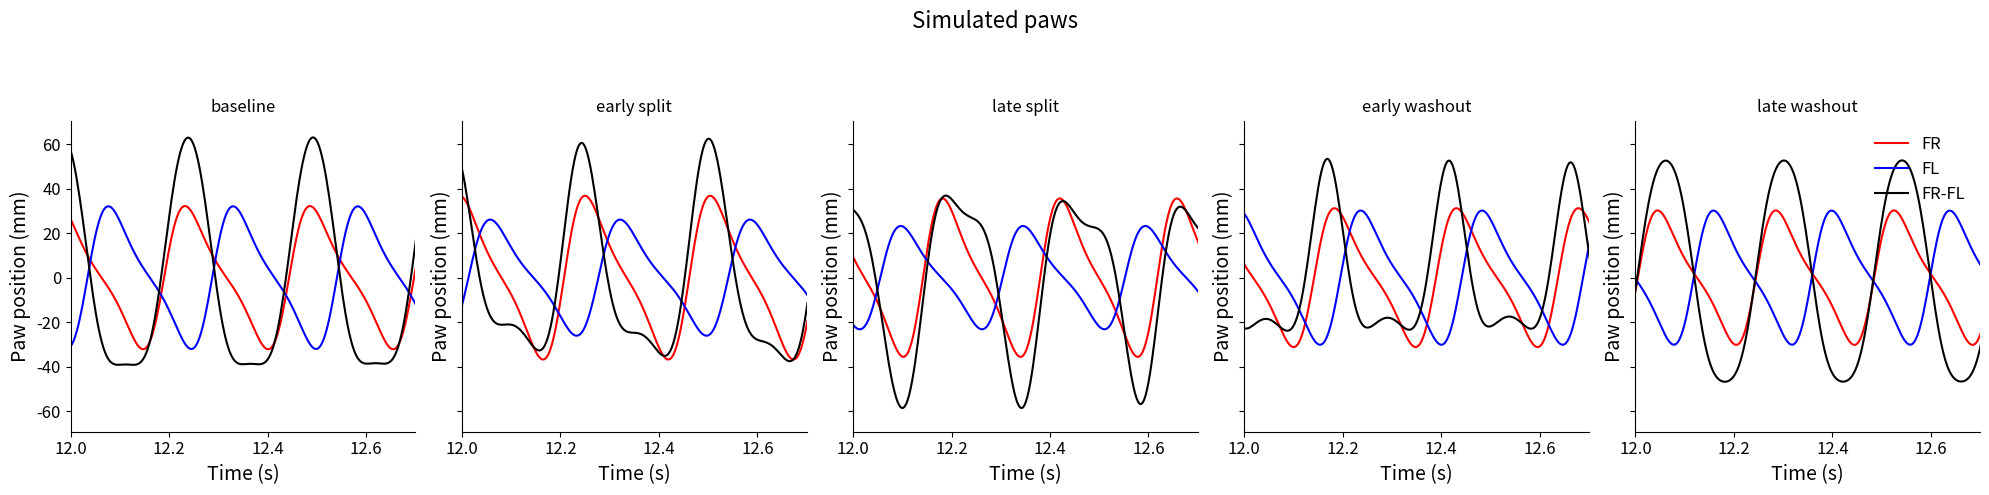
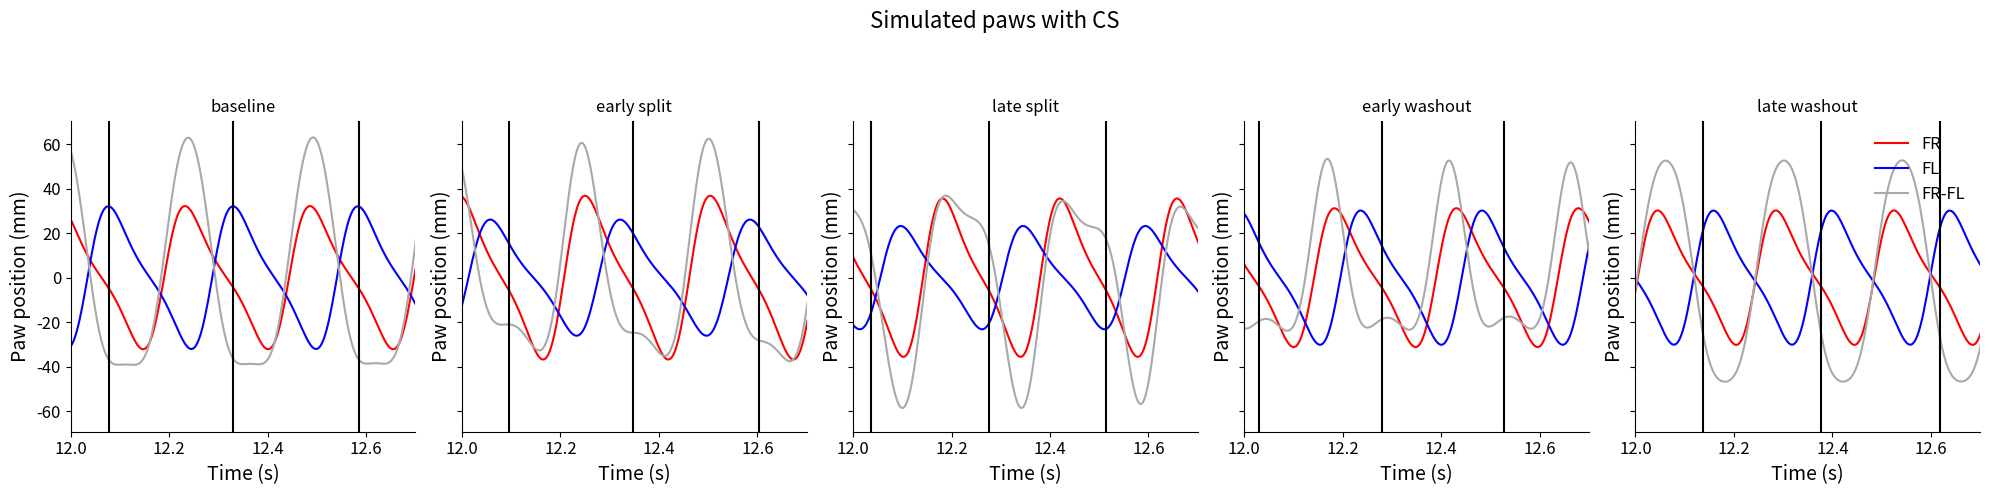
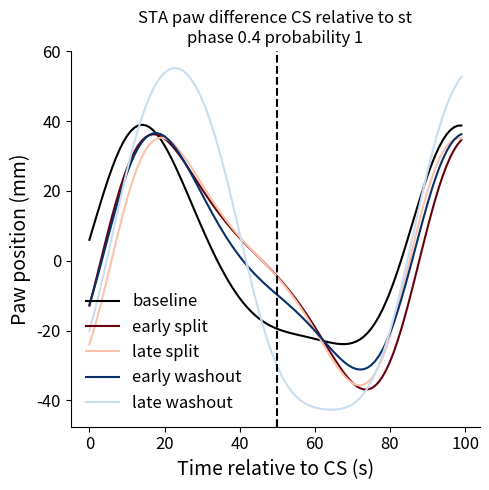

Write Python code to recreate these figures, in order.
import numpy as np
import matplotlib.pyplot as plt
from scipy.signal import find_peaks
import matplotlib as mp
import random

#Inputs
sr = 330
t_duration = 60 #seconds
perc_st = 0.7 #st is 60% and sw is 40%
prob = 1  #probability of CS appearing in that stride phase
CS_event_rel = 'st' #simulate CS in relation to stance or swing
phase_CS = 0.4
time = np.arange(0, t_duration, np.round(1/sr, 3))

# Data from miniscope animals
paw_amp_fr_animal_mean = np.array([33.14353913, 32.7693747 , 31.1336233 , 31.8352444 , 32.14147608,
       32.17336272, 36.83117169, 37.08166025, 35.40465603, 37.10860484,
       37.93540391, 37.72864757, 36.51560441, 36.66108305, 36.31308615,
       35.63183443, 31.22621373, 30.78860108, 29.6791804 , 30.64607374,
       30.3253551 , 31.08695024, 30.24916718, 29.88490831, 29.97444866,
       30.24144683])
paw_amp_fl_animal_mean = np.array([32.48254839, 32.23607944, 31.71351701, 32.11623361, 32.12278663,
       31.89553014, 26.11320378, 24.99771588, 23.8317844 , 24.30616269,
       24.27708467, 24.64195775, 23.95726699, 24.14325718, 24.23943008,
       23.22991251, 30.18924305, 29.76931249, 30.06515096, 30.01651684,
       30.56391221, 30.5349457 , 29.31976452, 30.20453002, 29.1101885 ,
       30.16071586])
phase_diff_fl_fr_animal_mean = np.array([181.27298684, 180.46992716, 182.56703643, 181.18436688,
       180.94044709, 182.03996527, 172.27802148, 174.51538417,
       173.80888164, 173.27711463, 175.44406935, 176.14188906,
       176.18106094, 175.63966681, 175.01313556, 175.0216668 ,
       186.72161682, 185.93987271, 184.41329946, 183.21268408,
       184.47233419, 185.18845036, 183.91960814, 183.48726242,
       182.47289277, 181.16993711])
stride_duration_FR_animal_mean = np.array([260.47623196, 258.83680978, 248.06943894, 250.76929551,
       253.73187119, 251.79532854, 254.32028896, 252.44593078,
       242.2999942 , 248.91962184, 255.00236758, 253.92926191,
       243.17615799, 244.53474746, 241.40847354, 238.07666085,
       247.79090887, 242.87185755, 237.35537803, 240.43425882,
       241.27779062, 245.39726824, 239.99794985, 239.69678298,
       236.75312147, 240.09727469])/1000
stride_duration_FL_animal_mean = np.array([258.30410515, 254.4785933 , 249.57838918, 252.07082031,
       253.32700591, 252.43565415, 263.90141307, 258.8776439 ,
       251.7573455 , 256.68616564, 257.13986932, 258.72892728,
       251.92688721, 253.94335987, 253.41267416, 248.48890088,
       246.46030123, 240.50806374, 240.6034778 , 241.48755477,
       244.28620107, 245.31700752, 234.70793216, 243.58109248,
       235.18463102, 239.98313738])/1000

trial_name = ['baseline', 'early split', 'late split', 'early washout', 'late washout']
greys = mp.cm.get_cmap('Greys', 14)
reds = mp.cm.get_cmap('Reds', 23)
blues = mp.cm.get_cmap('Blues', 23)
colors_session = {1: greys(14), 2: greys(12), 3: greys(10), 4: greys(8), 5: greys(6), 6: greys(4), 7: reds(23), 8: reds(21),
                  9: reds(19), 10: reds(17), 11: reds(15), 12: reds(13),
                  13: reds(11), 14: reds(9), 15: reds(7), 16: reds(5), 17: blues(23), 18: blues(21), 19: blues(19), 20: blues(17),
                  21: blues(15), 22: blues(13),
                  23: blues(11), 24: blues(9), 25: blues(7), 26: blues(5)}

# simulate paw positions
phase_bs = np.nanmean(phase_diff_fl_fr_animal_mean[:6])
phase = np.deg2rad(np.array([phase_bs, phase_diff_fl_fr_animal_mean[6], phase_diff_fl_fr_animal_mean[15],
                  phase_diff_fl_fr_animal_mean[16], phase_diff_fl_fr_animal_mean[25]]))
amp_FR_bs = np.nanmean(paw_amp_fr_animal_mean[:6])
amp_FR = np.array([amp_FR_bs, paw_amp_fr_animal_mean[6], paw_amp_fr_animal_mean[15],
                  paw_amp_fr_animal_mean[16], paw_amp_fr_animal_mean[25]])
amp_FL_bs = np.nanmean(paw_amp_fl_animal_mean[:6])
amp_FL = np.array([amp_FL_bs, paw_amp_fl_animal_mean[6], paw_amp_fl_animal_mean[15],
                  paw_amp_fl_animal_mean[16], paw_amp_fl_animal_mean[25]])
freq_FR_bs = np.nanmean(stride_duration_FR_animal_mean[:6]) 
freq_FR = np.array([1/freq_FR_bs, 1/stride_duration_FR_animal_mean[6], 1/stride_duration_FR_animal_mean[15],
                    1/stride_duration_FR_animal_mean[16], 1/stride_duration_FR_animal_mean[25]])
freq_FL_bs = np.nanmean(stride_duration_FL_animal_mean[:6]) 
freq_FL = np.array([1/freq_FL_bs, 1/stride_duration_FL_animal_mean[6], 1/stride_duration_FL_animal_mean[15],
                    1/stride_duration_FL_animal_mean[16], 1/stride_duration_FL_animal_mean[25]])
paw_diff = np.zeros((len(phase), len(time)))
FR = np.zeros((len(phase), len(time)))
FR[:] = np.nan
FL = np.zeros((len(phase), len(time)))
FL[:] = np.nan
paw_diff_mean = np.zeros((len(phase)))
for t in range(len(phase)):
    x_FR = 2*np.pi*freq_FR[t]*time
    x_FL = 2*np.pi*freq_FL[t]*time+phase[t]
    FR[t, :] = amp_FR[t]*np.sin(x_FR+(0.6*np.sin(x_FR)))
    FL[t, :] = amp_FL[t]*np.sin(x_FL+(0.6*np.sin(x_FL)))
    paw_diff[t, :] = FR[t, :]-FL[t, :]
    paw_diff_mean[t] = np.nanmean(paw_diff[t, :])


fig, ax = plt.subplots(1, 5, figsize=(20, 5), tight_layout=True, sharey=True)
ax = ax.ravel()
for t in range(len(phase)):
    ax[t].plot(time, FR[t, :], color='red' , label = 'FR')
    ax[t].plot(time, FL[t, :], color='blue', label = 'FL')
    ax[t].plot(time, paw_diff[t, :], color='black', label = 'FR-FL')
    ax[t].set_xlim([12, 12.7])
    ax[t].set_title('\n' + trial_name[t])
    ax[t].set_xlabel('Time (s)', fontsize=14)
    ax[t].set_ylabel('Paw position (mm)', fontsize=14)
    ax[t].spines['right'].set_visible(False)
    ax[t].spines['top'].set_visible(False)
    ax[t].tick_params(axis='both', which='major', labelsize=12)
ax[t].legend(frameon=False, fontsize=12)
fig.suptitle('Simulated paws\n', fontsize=16)


window = 50
sta_paw_diff_mean = np.zeros((len(phase), 2*window))
event_cs_trials = []
for t in range(len(phase)):
    # find stance and swing points
    st_FR = find_peaks(FR[t, :])[0]
    sw_FR = find_peaks(-FR[t, :])[0]
    st_FL = find_peaks(FL[t, :])[0]
    sw_FL = find_peaks(-FL[t, :])[0]
    
    # simulate CS
    if CS_event_rel == 'st':
        event_cs_initial = random.sample(list(st_FR), np.int64(len(st_FR)*prob))
    if CS_event_rel == 'sw':
        event_cs_initial = random.sample(list(sw_FR), np.int64(len(sw_FR)*prob))
    event_cs = event_cs_initial + np.int64((phase_CS*(1/freq_FR[t]))*330)
    event_cs_corr = np.delete(event_cs, np.where(event_cs>np.shape(FR)[1])[0])
    event_cs_trials.append(event_cs_corr)
    
    # do STA
    sta_paw_diff = np.zeros((len(event_cs), 2*window))
    sta_paw_diff[:] = np.nan
    for count_e, e in enumerate(event_cs):
        if e > window and e < len(paw_diff[t, :])-window:
            sta_paw_diff[count_e, :] = paw_diff[t, :][e-window:e+window]
        
    sta_paw_diff_mean[t, :] = np.nanmean(sta_paw_diff, axis=0)

fig, ax = plt.subplots(1, 5, figsize=(20, 5), tight_layout=True, sharey=True)
ax = ax.ravel()
for t in range(len(phase)):
    ax[t].plot(time, FR[t, :], color='red' , label = 'FR')
    ax[t].plot(time, FL[t, :], color='blue', label = 'FL')
    ax[t].plot(time, paw_diff[t, :], color='darkgray', label = 'FR-FL')
    for e in event_cs_trials[t]:
        ax[t].axvline(time[e], color='black')
    ax[t].set_xlim([12, 12.7])
    ax[t].set_title('\n' + trial_name[t])
    ax[t].set_xlabel('Time (s)', fontsize=14)
    ax[t].set_ylabel('Paw position (mm)', fontsize=14)
    ax[t].spines['right'].set_visible(False)
    ax[t].spines['top'].set_visible(False)
    ax[t].tick_params(axis='both', which='major', labelsize=12)
ax[t].legend(frameon=False, fontsize=12)
fig.suptitle('Simulated paws with CS\n', fontsize=16)

colors_trials = [colors_session[1], colors_session[7], colors_session[16], colors_session[17], colors_session[26]]
fig, ax = plt.subplots(figsize=(5, 5), tight_layout=True)
for t in range(len(phase)):
    ax.plot(sta_paw_diff_mean[t, :], color=colors_trials[t], label=trial_name[t])
ax.axvline(x = 50, color='black', linestyle='dashed')
ax.set_xlabel('Time relative to CS (s)', fontsize=14)
ax.set_ylabel('Paw position (mm)', fontsize=14)
ax.spines['right'].set_visible(False)
ax.spines['top'].set_visible(False)
ax.tick_params(axis='both', which='major', labelsize=12)
ax.legend(frameon=False, fontsize=12)
ax.set_title('STA paw difference CS relative to ' +  CS_event_rel + 
   '\nphase '+ str(np.round(phase_CS, 1)) + ' probability ' + str(prob))


